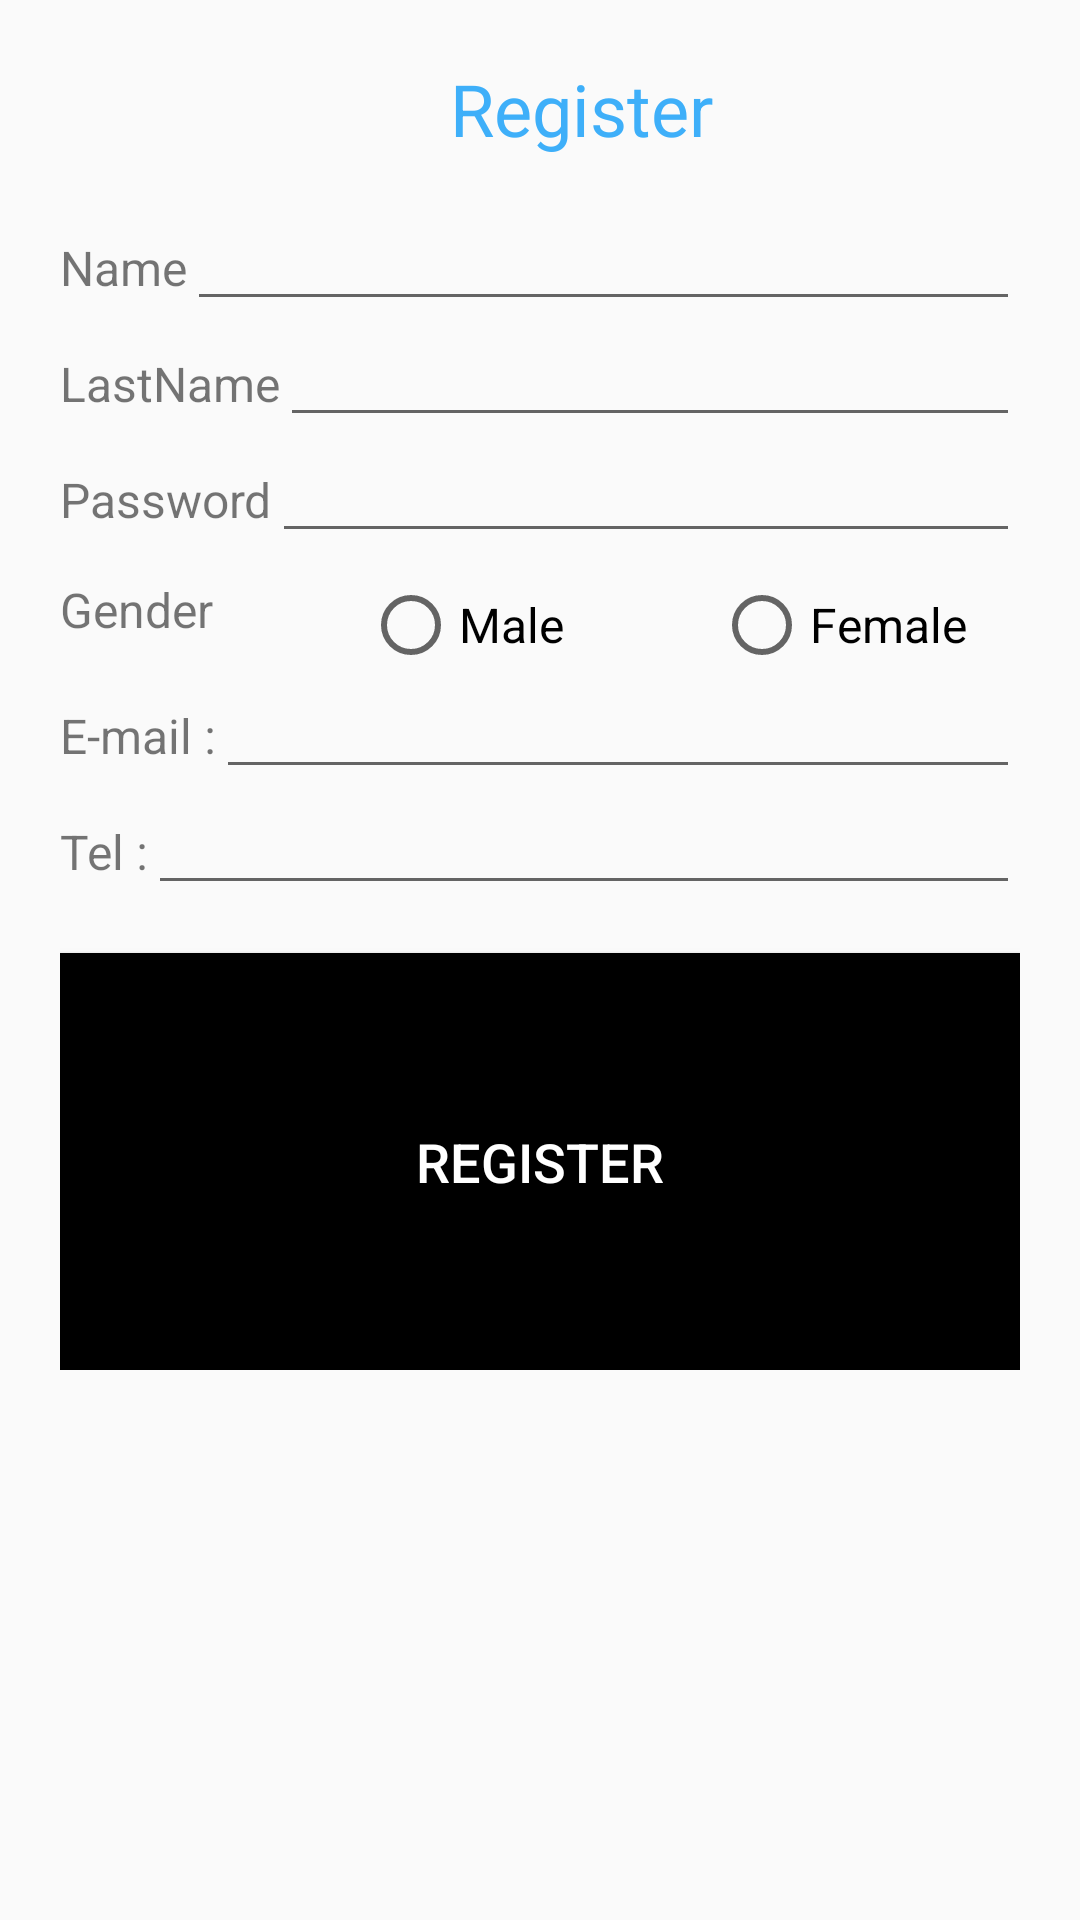

Produce the Android XML layout that renders to this screen, including the resource entries it uses.
<!-- AndroidManifest.xml: application theme AppTheme -->
<!-- res/layout/activity_register.xml -->
<?xml version="1.0" encoding="utf-8"?>
<LinearLayout xmlns:android="http://schemas.android.com/apk/res/android"
    xmlns:app="http://schemas.android.com/apk/res-auto"
    xmlns:tools="http://schemas.android.com/tools"
    android:layout_width="match_parent"
    android:layout_height="match_parent"
    android:orientation="horizontal"
    android:layout_gravity="center"
    xmlns:xsi="http://www.w3.org/2001/XMLSchema-instance"
    tools:context=".RegisterActivity">

    <LinearLayout
        android:layout_width="match_parent"
        android:layout_height="wrap_content"
        android:layout_margin="20dp"
        android:orientation="vertical">

        <TextView
            android:layout_width="wrap_content"
            android:layout_height="wrap_content"
            android:layout_marginLeft="130dp"
            android:layout_marginBottom="16dp"
            android:text="Register"
            android:textColor="#ff3eaff9"
            android:textSize="24sp" />

        <LinearLayout
            android:layout_width="match_parent"
            android:layout_height="wrap_content"
            android:orientation="horizontal">

            <TextView
                android:layout_width="wrap_content"
                android:layout_height="wrap_content"
                android:text="Name"
                android:textSize="16sp" />

            <EditText
                android:id="@+id/name"
                android:layout_width="match_parent"
                android:layout_height="wrap_content"
                android:singleLine="true"
                android:textSize="16sp" />

        </LinearLayout>

        <LinearLayout
            android:layout_width="match_parent"
            android:layout_height="wrap_content"
            android:orientation="horizontal">

            <TextView
                android:layout_width="wrap_content"
                android:layout_height="wrap_content"
                android:text="LastName"
                android:textSize="16sp" />

            <EditText
                android:id="@+id/lastname"
                android:layout_width="match_parent"
                android:layout_height="wrap_content"
                android:singleLine="true"
                android:textSize="16sp" />

        </LinearLayout>

        <LinearLayout
            android:layout_width="match_parent"
            android:layout_height="wrap_content"
            android:orientation="horizontal">

            <TextView
                android:layout_width="wrap_content"
                android:layout_height="wrap_content"
                android:text="Password"
                android:textSize="16sp" />

            <EditText
                android:id="@+id/password"
                android:layout_width="match_parent"
                android:layout_height="wrap_content"
                android:inputType="textPassword"
                android:singleLine="true"
                android:textSize="16sp" />

        </LinearLayout>

        <LinearLayout
            android:layout_width="match_parent"
            android:layout_height="wrap_content"
            android:orientation="horizontal">

            <TextView
                android:layout_width="wrap_content"
                android:layout_height="wrap_content"
                android:layout_marginTop="8dp"
                android:text="Gender"
                android:textSize="16sp" />

            <RadioGroup
                android:id="@+id/radio"
                android:layout_width="match_parent"
                android:layout_height="wrap_content"
                android:layout_marginLeft="50dp"
                android:layout_marginTop="8dp"
                android:orientation="horizontal">

                <RadioButton
                    android:id="@+id/inputMale"
                    android:layout_width="wrap_content"
                    android:layout_height="wrap_content"
                    android:text="Male"
                    android:textSize="16sp" />

                <RadioButton
                    android:id="@+id/inputFemale"
                    android:layout_width="wrap_content"
                    android:layout_height="wrap_content"
                    android:layout_marginLeft="50dp"
                    android:text="Female"
                    android:textSize="16sp" />


            </RadioGroup>

        </LinearLayout>

        <LinearLayout
            android:layout_width="match_parent"
            android:layout_height="wrap_content"
            android:orientation="horizontal">

            <TextView
                android:layout_width="wrap_content"
                android:layout_height="wrap_content"
                android:text="E-mail :"
                android:textSize="16sp" />

            <EditText
                android:id="@+id/email"
                android:layout_width="match_parent"
                android:layout_height="wrap_content"
                android:inputType="textEmailAddress"
                android:singleLine="true"
                android:textSize="16sp" />

        </LinearLayout>

        <LinearLayout
            android:layout_width="match_parent"
            android:layout_height="wrap_content"
            android:orientation="horizontal">

            <TextView
                android:layout_width="wrap_content"
                android:layout_height="wrap_content"
                android:text="Tel :"
                android:textSize="16sp" />

            <EditText
                android:id="@+id/tel"
                android:layout_width="match_parent"
                android:layout_height="wrap_content"
                android:inputType="textEmailAddress"
                android:singleLine="true"
                android:textSize="16sp" />

        </LinearLayout>

        <Button
            android:id="@+id/btnRegister"
            android:layout_width="match_parent"
            android:layout_height="139dp"
            android:layout_marginTop="16dp"
            android:background="#000000"
            android:text="REGISTER"
            android:textColor="#ffffff"
            android:textSize="18sp" />

    </LinearLayout>

    <LinearLayout
        android:layout_width="match_parent"
        android:layout_height="wrap_content"
        android:orientation="horizontal">



    </LinearLayout>

</LinearLayout>
<!-- resources referenced by this layout -->
<resources>
  <style name="AppTheme" parent="Theme.AppCompat.Light.DarkActionBar">
          
          <item name="colorPrimary">@color/colorPrimary</item>
          <item name="colorPrimaryDark">@color/colorPrimaryDark</item>
          <item name="colorAccent">@color/colorAccent</item>
  
          <item name="android:textColorHint">@color/colorTexthint</item>
      </style>
  <color name="colorPrimary">#008577</color>
  <color name="colorPrimaryDark">#00574B</color>
  <color name="colorAccent">#c7a67b</color>
  <color name="colorTexthint">#f9f9f9</color>
</resources>
